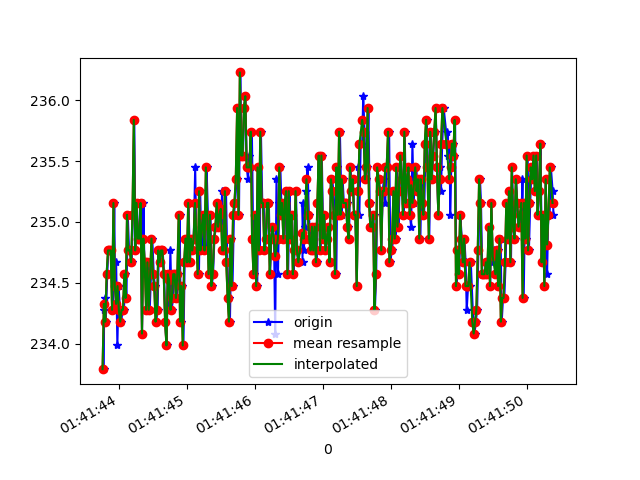

Source data for this figure (header and first rows):
1618191703778, 887366774535728, 233.78906, -275.39062, -18.164062
1618191703783, 887366793642064, 234.3, -276.2, -19.24
1618191703797, 887366812778922, 234.4, -275.7, -19.04
1618191703806, 887366832007343, 234.2, -275.6, -19.53
1618191703829, 887366851052637, 234.6, -275.3, -18.55
1618191703845, 887366870158973, 234.8, -275.0, -19.63
1618191703865, 887366889173746, 234.8, -275.0, -17.77
1618191703883, 887366908188518, 234.8, -275.3, -18.26
1618191703915, 887366927508503, 234.3, -275.3, -17.97
1618191703932, 887366947011616, 235.2, -274.6, -17.97
1618191703944, 887366966026389, 234.5, -274.8, -18.55
1618191703960, 887366985071682, 234.7, -274.7, -17.58
1618191703978, 887367004086455, 234, -275.2, -18.46
1618191703997, 887367023101227, 234.5, -275.6, -18.46
1618191704016, 887367042146521, 234.3, -275.3, -18.55
1618191704035, 887367061100250, 234.2, -275.3, -18.26
1618191704055, 887367080115023, 234.3, -275.0, -17.87
1618191704075, 887367099190838, 234.3, -275.2, -18.95
1618191704093, 887367118754993, 234.6, -275.5, -18.26
1618191704111, 887367137434031, 234.4, -275.4, -18.46
1618191704131, 887367156479325, 235.1, -275.6, -18.16
1618191704150, 887367175494097, 234.8, -275.3, -17.77
1618191704168, 887367194539391, 234.8, -276.1, -18.26
1618191704188, 887367213615206, 234.7, -275.7, -18.85
1618191704206, 887367232660499, 235.1, -275.9, -19.34
1618191704227, 887367251644750, 235.8, -275.4, -18.65
1618191704244, 887367270690044, 234.8, -276.5, -19.34
1618191704264, 887367289735338, 235.2, -275.6, -18.46
1618191704284, 887367308750110, 234.9, -275.1, -18.55
1618191704302, 887367327734361, 234.9, -275.5, -17.97
1618191704320, 887367346779655, 235.2, -275.7, -18.85
1618191704341, 887367365824948, 234.1, -275.3, -19.04
1618191704362, 887367384870242, 235.2, -275.7, -19.04
1618191704378, 887367404403876, 234.6, -275.8, -18.95
1618191704396, 887367423082914, 234.7, -275.5, -17.97
1618191704417, 887367442067165, 234.3, -275.1, -18.55
1618191704438, 887367461112459, 234.7, -275.3, -19.63
1618191704454, 887367480127231, 234.3, -275.4, -18.16
1618191704473, 887367499142003, 234.6, -275.3, -18.55
1618191704492, 887367518156776, 234.9, -275.3, -18.55
1618191704513, 887367537232591, 234.6, -275.5, -19.04
1618191704530, 887367556308406, 234.5, -275.9, -19.04
1618191704549, 887367575323178, 234.2, -276, -19.24
1618191704570, 887367594398993, 234.3, -276.3, -19.34
1618191704588, 887367613383244, 234.8, -275.3, -19.34
1618191704606, 887367632398016, 234.7, -275.1, -19.34
1618191704625, 887367651412788, 234.8, -275.4, -18.95
1618191704644, 887367670458082, 234.8, -275.4, -18.95
1618191704666, 887367689503376, 234.6, -275.3, -19.04
1618191704682, 887367708426584, 234.2, -275.4, -18.16
1618191704702, 887367727471878, 234, -275.2, -18.95
1618191704720, 887367746547693, 234.6, -275.0, -18.46
1618191704741, 887367765623508, 234.3, -275.2, -18.46
1618191704758, 887367784607759, 234.8, -274.6, -18.85
1618191704777, 887367803683573, 234.3, -274.7, -18.65
1618191704797, 887367822698346, 234.4, -274.8, -18.26
1618191704816, 887367841713118, 234.6, -274.9, -18.46
1618191704834, 887367860758412, 234.6, -275.0, -19.34
1618191704853, 887367879803705, 234.4, -274.7, -18.65
1618191704874, 887367898818478, 234.6, -275.0, -18.46
1618191704894, 887367917833250, 235.1, -274.9, -17.87
... 287 more rows
